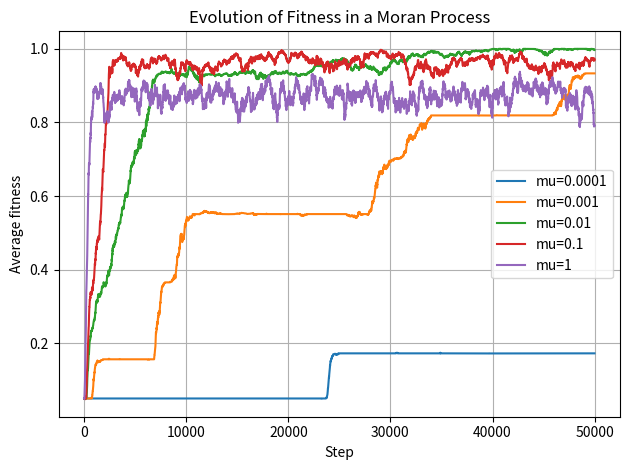

Here is the Python script that generated this plot:
import numpy as np
import matplotlib.pyplot as plt

np.random.seed(5)

N = 100 # Default population size 
mu = 0.001 # Default mutation rate
# Updated parameters
steps = 50000

def simulate(N=N,mut=mu): 
    avg_fitness = []
    fitnesses = np.full(N, 0.05)
    # Moran process with mutation (logging every 10 steps)
    for step in range(steps):
        probs = fitnesses / fitnesses.sum()
        parent = np.random.choice(N, p=probs)
        dead = np.random.choice(N)

        # Copy with mutation
        new_fit = fitnesses[parent]
        if np.random.rand() < mut:
            new_fit = np.clip(new_fit + np.random.normal(0, 0.1), 0, 1)
                
        fitnesses[dead] = new_fit

        # Save average fitness every 10 steps
        if step % 10 == 0:
            avg_fitness.append(fitnesses.mean())
            
    # Plotting
    plt.plot(np.arange(0, steps, 10), avg_fitness, label=f"mu={mut}")

simulate(N,0.0001)
simulate(N,0.001)
simulate(N,0.01)
simulate(N,0.1)
simulate(N,1)

# Plotting
plt.xlabel("Step")
plt.ylabel("Average fitness")
plt.title("Evolution of Fitness in a Moran Process")
plt.grid(True)
plt.tight_layout()
plt.legend()
plt.show()
